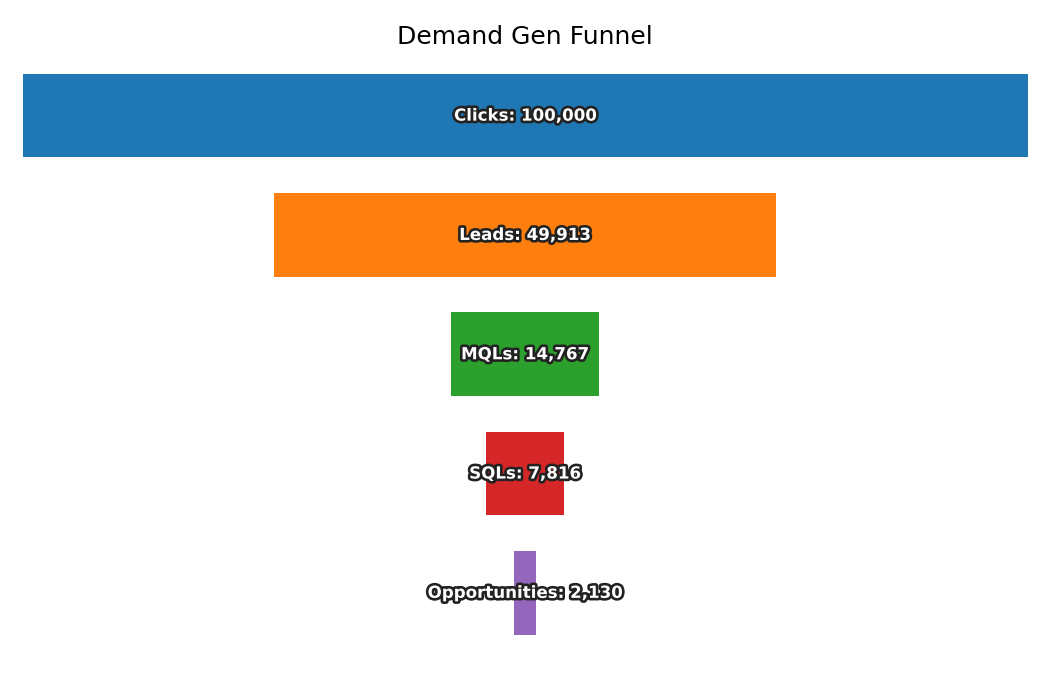

The file beside this chart, header and first rows:
Stage, Count
Clicks, 100000
Leads, 49913
MQLs, 14767
SQLs, 7816
Opportunities, 2130
